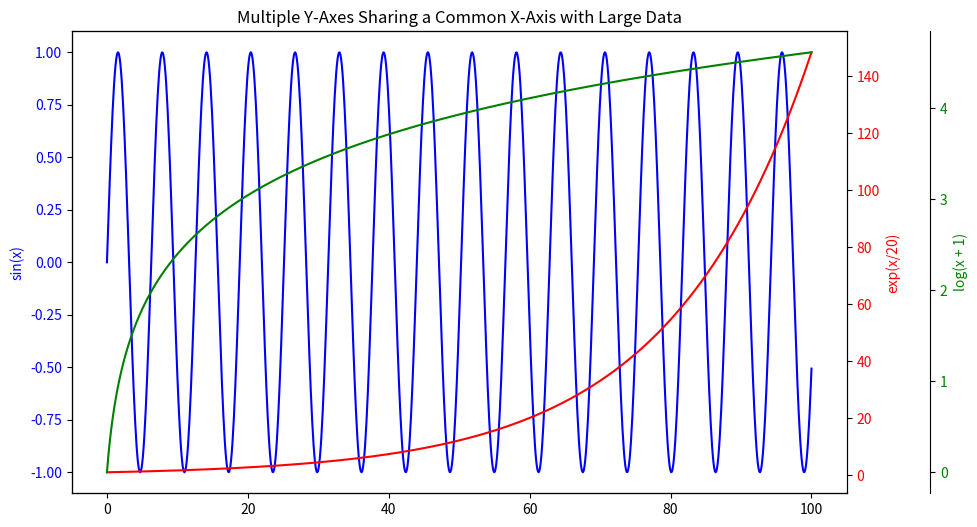

Write Python code to recreate this figure.
import matplotlib.pyplot as plt
import numpy as np


x = np.linspace(0, 100, 1000)  
y1 = np.sin(x)                  
y2 = np.exp(x / 20)              
y3 = np.log(x + 1)              


fig, ax1 = plt.subplots(figsize=(10, 6)) 


ax1.plot(x, y1, 'b-', label='sin(x)')
ax1.set_ylabel('sin(x)', color='b')
ax1.tick_params(axis='y', labelcolor='b')


ax2 = ax1.twinx()
ax2.plot(x, y2, 'r-', label='exp(x/20)')
ax2.set_ylabel('exp(x/20)', color='r')
ax2.tick_params(axis='y', labelcolor='r')


ax3 = ax1.twinx()
ax3.spines['right'].set_position(('outward', 60))  
ax3.plot(x, y3, 'g-', label='log(x + 1)')
ax3.set_ylabel('log(x + 1)', color='g')
ax3.tick_params(axis='y', labelcolor='g')


plt.title('Multiple Y-Axes Sharing a Common X-Axis with Large Data')


plt.show()
